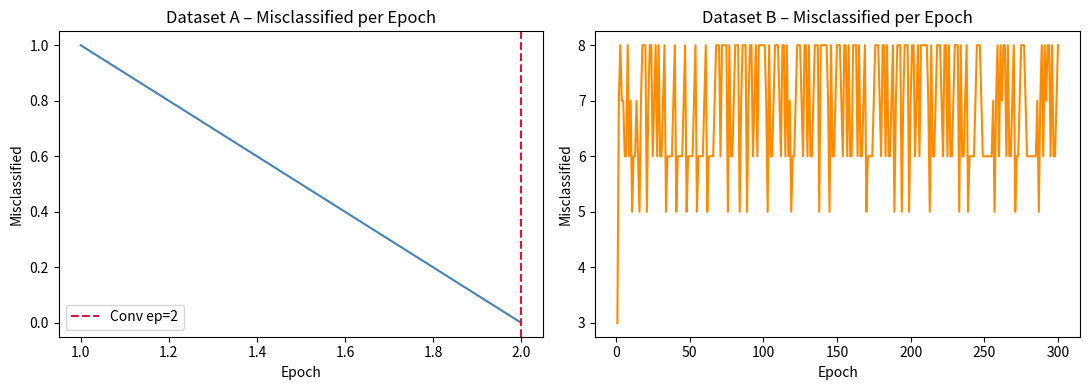
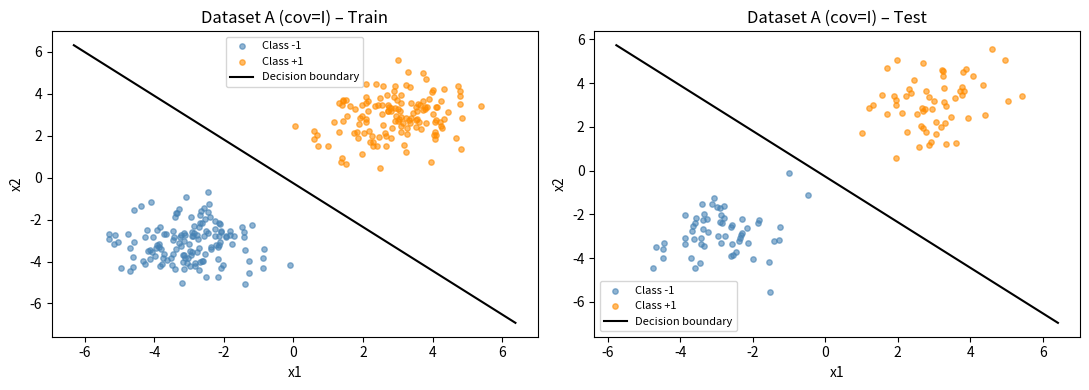
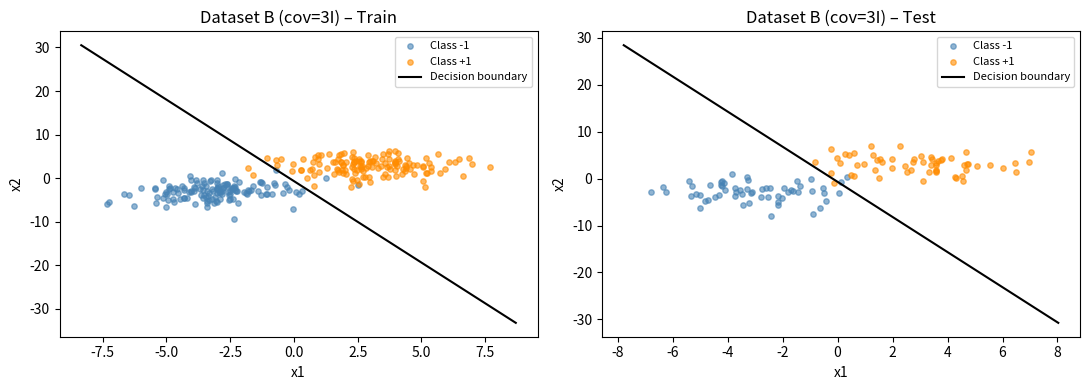

Reproduce these figures in Python, in order.
import numpy as np
import matplotlib.pyplot as plt

# step1 : seed
rng = np.random.default_rng(42)

# step2 : generate datasets
mu_neg = np.array([-3.0, -3.0])
mu_pos = np.array([ 3.0,  3.0])

# dataset A  (cov = I)
Xa_n = rng.multivariate_normal(mu_neg, np.eye(2), 200)
Xa_p = rng.multivariate_normal(mu_pos, np.eye(2), 200)
Xa   = np.vstack([Xa_n, Xa_p])
ya   = np.array([-1]*200 + [1]*200)
print("Dataset A X:", Xa.shape, "y:", ya.shape)
print("  class -1 mean:", Xa_n.mean(0).round(3),
      "  class +1 mean:", Xa_p.mean(0).round(3))

# dataset B  (cov = 3I)
Xb_n = rng.multivariate_normal(mu_neg, 3*np.eye(2), 200)
Xb_p = rng.multivariate_normal(mu_pos, 3*np.eye(2), 200)
Xb   = np.vstack([Xb_n, Xb_p])
yb   = np.array([-1]*200 + [1]*200)
print("Dataset B X:", Xb.shape, "y:", yb.shape)
print("  class -1 std:", Xb_n.std(0).round(3),
      "  class +1 std:", Xb_p.std(0).round(3))

# step3 : 70-30 split (stratified)
def stratified_split(X, y, train_ratio=0.7, seed=0):
    rg    = np.random.default_rng(seed)
    tr_i, te_i = [], []
    for c in np.unique(y):
        idx  = np.where(y == c)[0]
        rg.shuffle(idx)
        k    = int(len(idx) * train_ratio)
        tr_i.extend(idx[:k].tolist())
        te_i.extend(idx[k:].tolist())
    return (X[tr_i], y[tr_i],
            X[te_i], y[te_i])

Xa_tr, ya_tr, Xa_te, ya_te = stratified_split(Xa, ya)
Xb_tr, yb_tr, Xb_te, yb_te = stratified_split(Xb, yb)
print("A → train:", Xa_tr.shape, ya_tr.shape,
      "test:", Xa_te.shape, ya_te.shape)
print("B → train:", Xb_tr.shape, yb_tr.shape,
      "test:", Xb_te.shape, yb_te.shape)

# step4 : perceptron trainer
def perceptron_train(X, y, eta=0.01, max_ep=300):
    n, d = X.shape
    w    = np.zeros(d)
    b    = 0.0
    print(f"  init w:{w}, b:{b}, shape:{w.shape}")
    misses_per_ep = []
    conv_ep       = None

    for ep in range(max_ep):
        mis = 0
        for i in range(n):
            pred = np.sign(w @ X[i] + b)
            if pred == 0:
                pred = -1.0
            if pred != y[i]:
                w  += eta * y[i] * X[i]
                b  += eta * y[i]
                mis += 1
        misses_per_ep.append(mis)
        if mis == 0 and conv_ep is None:
            conv_ep = ep + 1
            print(f"  converged at epoch {conv_ep}")
            break

    print(f"  final w:{w.round(4)}, b:{b:.4f}")
    print(f"  epochs run: {len(misses_per_ep)}")
    return w, b, misses_per_ep, conv_ep

# step5 : train on A
print("\n=== Dataset A ===")
wa, ba, miss_a, conv_a = perceptron_train(Xa_tr, ya_tr)
acc_a = np.mean(np.sign(wa @ Xa_te.T + ba) == ya_te)
print(f"Test accuracy A: {acc_a:.4f}")
print(f"Convergence epoch A: {conv_a}")

# step6 : train on B
print("\n=== Dataset B ===")
wb, bb, miss_b, conv_b = perceptron_train(Xb_tr, yb_tr)
acc_b = np.mean(np.sign(wb @ Xb_te.T + bb) == yb_te)
print(f"Test accuracy B: {acc_b:.4f}")
print(f"Convergence epoch B: {conv_b}")

# step7 : plot misclassifications
fig, axes = plt.subplots(1, 2, figsize=(11, 4))
axes[0].plot(range(1, len(miss_a)+1), miss_a, color="steelblue", linewidth=1.5)
axes[0].set_title("Dataset A – Misclassified per Epoch")
axes[0].set_xlabel("Epoch"); axes[0].set_ylabel("Misclassified")
if conv_a:
    axes[0].axvline(conv_a, color="crimson", linestyle="--",
                    label=f"Conv ep={conv_a}")
    axes[0].legend()

axes[1].plot(range(1, len(miss_b)+1), miss_b, color="darkorange", linewidth=1.5)
axes[1].set_title("Dataset B – Misclassified per Epoch")
axes[1].set_xlabel("Epoch"); axes[1].set_ylabel("Misclassified")
if conv_b:
    axes[1].axvline(conv_b, color="crimson", linestyle="--",
                    label=f"Conv ep={conv_b}")
    axes[1].legend()
plt.tight_layout()
plt.savefig("q3_misclassified.png", dpi=150)
plt.show()

# step8 : decision boundary helper
def plot_boundary(X_tr, y_tr, X_te, y_te, w, b, title, fname):
    fig, axes = plt.subplots(1, 2, figsize=(11, 4))
    for ax, X, y, split in zip(axes,
                                [X_tr, X_te],
                                [y_tr, y_te],
                                ["Train", "Test"]):
        ax.scatter(X[y==-1, 0], X[y==-1, 1],
                   c="steelblue", s=15, alpha=0.6, label="Class -1")
        ax.scatter(X[y== 1, 0], X[y== 1, 1],
                   c="darkorange", s=15, alpha=0.6, label="Class +1")
        x_min, x_max = X[:, 0].min()-1, X[:, 0].max()+1
        xs = np.linspace(x_min, x_max, 200)
        if abs(w[1]) > 1e-8:
            ys = -(w[0]*xs + b) / w[1]
            ax.plot(xs, ys, "k-", linewidth=1.5, label="Decision boundary")
        ax.set_title(f"{title} – {split}")
        ax.set_xlabel("x1"); ax.set_ylabel("x2")
        ax.legend(fontsize=8)
    plt.tight_layout()
    plt.savefig(fname, dpi=150)
    plt.show()

# step9 : boundaries for A
print("\nPlotting boundaries for Dataset A")
plot_boundary(Xa_tr, ya_tr, Xa_te, ya_te,
              wa, ba, "Dataset A (cov=I)", "q3_boundary_A.png")

# step10 : boundaries for B
print("Plotting boundaries for Dataset B")
plot_boundary(Xb_tr, yb_tr, Xb_te, yb_te,
              wb, bb, "Dataset B (cov=3I)", "q3_boundary_B.png")

# step11 : summary
print("\n=== Final Summary ===")
print(f"Dataset A | conv_ep={conv_a} | test_acc={acc_a:.4f}")
print(f"Dataset B | conv_ep={conv_b} | test_acc={acc_b:.4f}")
print("w_A:", wa.round(4), "b_A:", round(ba,4))
print("w_B:", wb.round(4), "b_B:", round(bb,4))
